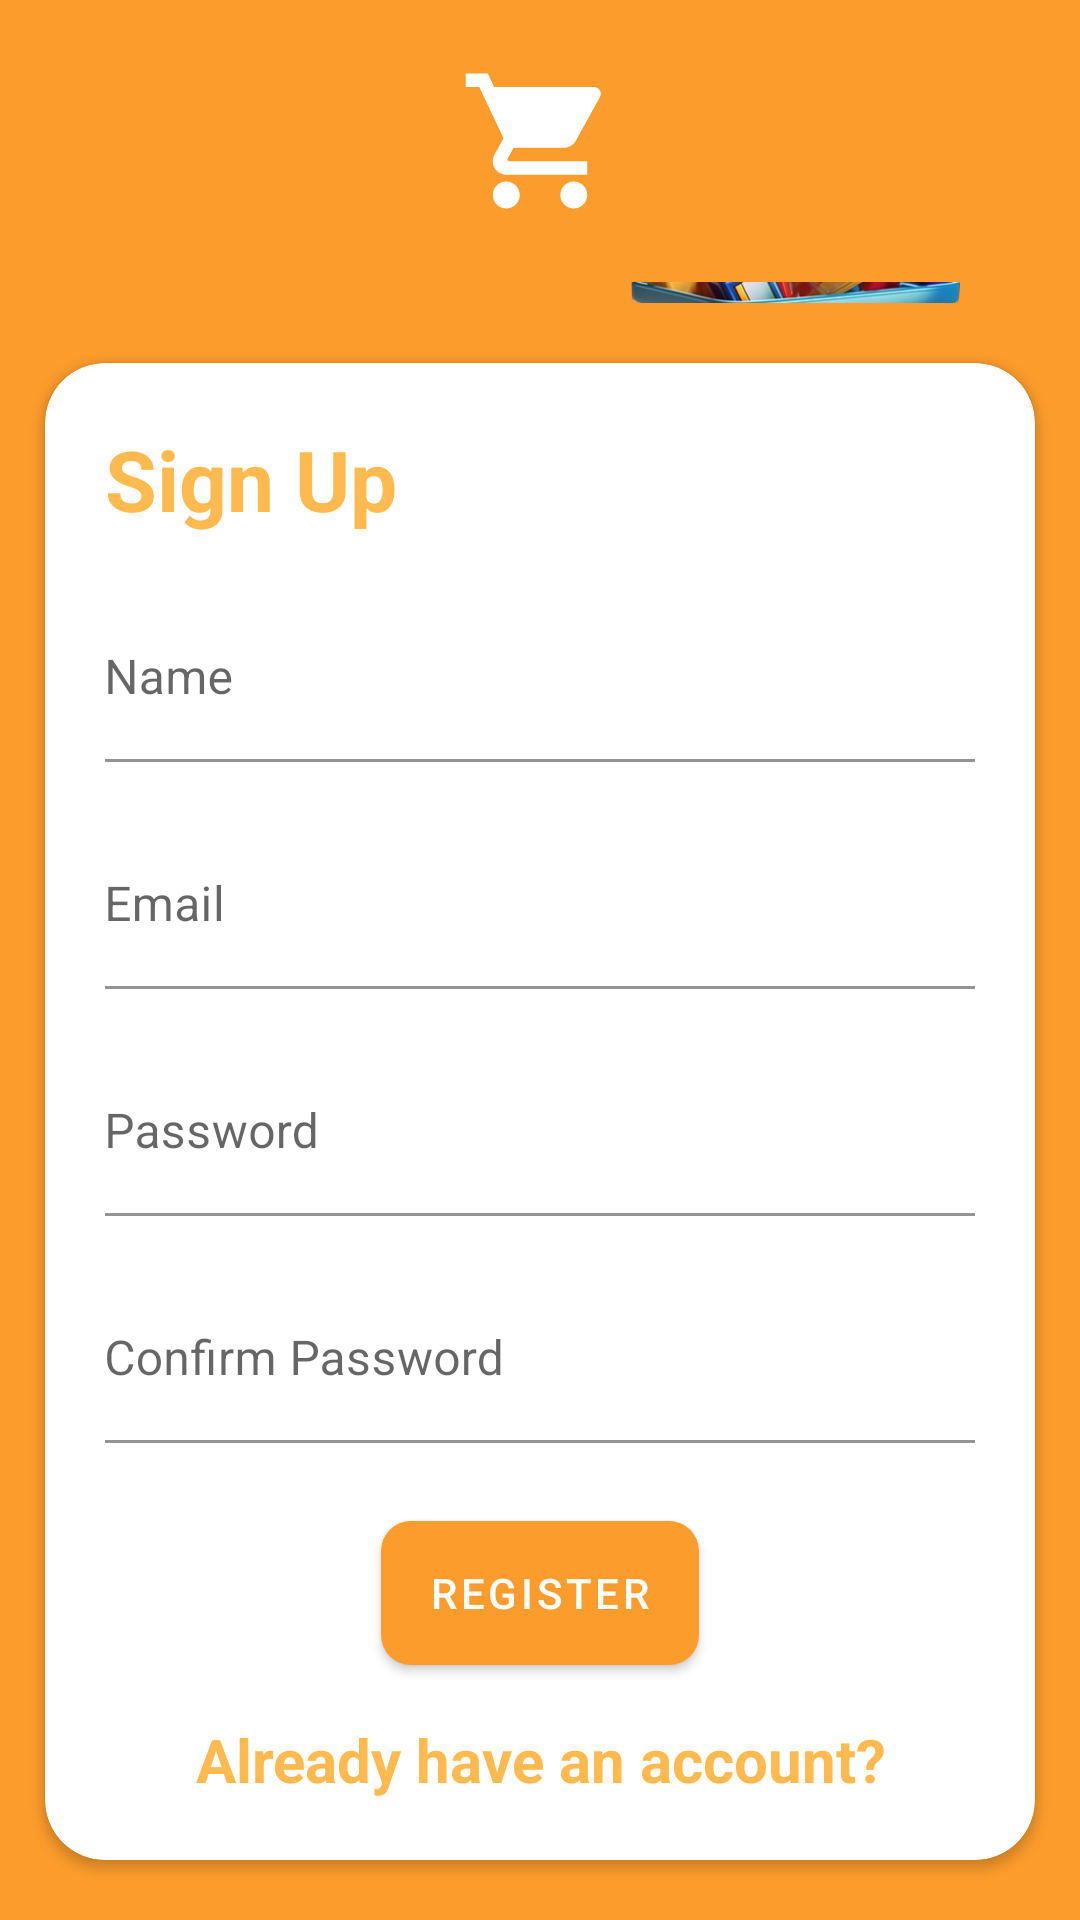

This screen was rendered from an Android layout file. Write that file and the resources it references.
<!-- AndroidManifest.xml: application theme Theme.SignUp -->
<!-- res/layout/signup_layout.xml -->
<?xml version="1.0" encoding="utf-8"?>
<RelativeLayout xmlns:android="http://schemas.android.com/apk/res/android"
    xmlns:tools="http://schemas.android.com/tools"
    android:layout_width="match_parent"
    android:layout_height="match_parent"
    xmlns:app="http://schemas.android.com/apk/res-auto"
    android:background="@color/color1"
    tools:context=".SignupActivity">
    <LinearLayout
        android:layout_width="match_parent"
        android:layout_height="wrap_content"
        android:id="@+id/lLayout1">

        <ImageView
            android:layout_width="match_parent"
            android:layout_height="wrap_content"
            android:id="@+id/image1"
            android:contentDescription="@string/SignUp"
            android:src="@drawable/shopping_cart_icon"
            android:layout_marginTop="20dp"/>

    </LinearLayout>


    <LinearLayout
        android:layout_width="match_parent"
        android:layout_height="40dp"
        android:layout_above="@+id/cardView1"
        android:layout_below="@+id/lLayout1"
        android:gravity="center"
        android:orientation="horizontal"
        android:padding="20dp"
        tools:ignore="UseCompoundDrawables">

        <TextView
            android:layout_width="0dp"
            android:layout_height="wrap_content"
            android:layout_weight="40"
            android:fontFamily="sans-serif-medium"
            android:text="@string/text1"
            android:textColor="@color/white"
            android:textStyle="bold"
            android:textSize="30sp" />

        <ImageView
            android:layout_width="150dp"
            android:layout_height="150dp"
            android:padding="20dp"
            android:contentDescription="@string/SignUp"
            android:src="@drawable/and_img14" />

    </LinearLayout>

    <androidx.cardview.widget.CardView
        android:layout_width="match_parent"
        android:layout_height="wrap_content"
        android:layout_alignParentBottom="true"
        app:cardCornerRadius="20dp"
        android:layout_marginLeft="15dp"
        android:layout_marginRight="15dp"
        android:layout_marginBottom="20dp"
        android:id="@+id/cardView1">

        <LinearLayout
            android:layout_width="match_parent"
            android:layout_height="wrap_content"
            android:orientation="vertical"
            android:padding="20dp">

            <TextView
                android:layout_width="match_parent"
                android:layout_height="wrap_content"
                android:text="@string/SignUp"
                android:textColor="@color/color2"
                android:textSize="28sp"
                android:textStyle="bold" />

            <com.google.android.material.textfield.TextInputLayout
                android:layout_width="match_parent"
                android:layout_height="wrap_content"
                android:id="@+id/textInputName"
                app:boxBackgroundColor="@color/white"
                style="@style/Theme.SignUp"
                android:layout_marginTop="20dp"
                android:paddingLeft="-17dp">
                <EditText
                    android:layout_width="match_parent"
                    android:layout_height="wrap_content"
                    android:id="@+id/editTextName1"
                    android:inputType="textPersonName"
                    android:maxLines="1"
                    android:hint="@string/Name"
                    android:autofillHints="name"/>
            </com.google.android.material.textfield.TextInputLayout>


            <com.google.android.material.textfield.TextInputLayout
                android:id="@+id/textInputEmail"
                style="@style/Theme.SignUp"
                app:boxBackgroundColor="@color/white"
                android:layout_width="match_parent"
                android:layout_height="wrap_content"
                android:layout_marginTop="20dp"
                android:paddingLeft="-17dp">

                <EditText
                    android:id="@+id/editTextEmail1"
                    android:layout_width="match_parent"
                    android:layout_height="wrap_content"

                    android:maxLines="1"
                    android:hint="@string/email"
                    android:autofillHints="emailAddress"
                    android:inputType="textEmailAddress" />
            </com.google.android.material.textfield.TextInputLayout>


            <com.google.android.material.textfield.TextInputLayout
                android:layout_width="match_parent"
                android:layout_height="wrap_content"
                app:boxBackgroundColor="@color/white"
                android:id="@+id/textInputPass"
                style="@style/Theme.SignUp"
                android:layout_marginTop="20dp"
                android:paddingLeft="-17dp">
                <EditText
                    android:layout_width="match_parent"
                    android:layout_height="wrap_content"
                    android:id="@+id/editTextPass1"
                    android:maxLines="1"
                    android:hint="@string/password"
                    android:inputType="textPassword"
                    android:autofillHints="password"/>
            </com.google.android.material.textfield.TextInputLayout>

            <com.google.android.material.textfield.TextInputLayout
                android:layout_width="match_parent"
                android:layout_height="wrap_content"
                app:boxBackgroundColor="@color/white"
                android:id="@+id/textInputConf"
                style="@style/Theme.SignUp"
                android:layout_marginTop="20dp"
                android:paddingLeft="-17dp">
                <EditText
                    android:layout_width="match_parent"
                    android:layout_height="wrap_content"
                    android:id="@+id/editTextConfPass1"
                    android:maxLines="1"
                    android:hint="@string/confirm_pass"
                    android:inputType="textPassword"
                    android:autofillHints="password"/>
            </com.google.android.material.textfield.TextInputLayout>
            <View
                android:layout_width="wrap_content"
                android:layout_height="20dp" />

            <com.google.android.material.button.MaterialButton
                android:id="@+id/registerBtn"
                android:layout_width="wrap_content"
                android:layout_height="60dp"
                android:layout_gravity="center"
                android:text="@string/Register"
                app:cornerRadius="10dp" />
            <View
                android:layout_width="wrap_content"
                android:layout_height="12dp" />
            <TextView
                android:layout_width="match_parent"
                android:layout_height="wrap_content"
                android:id="@+id/loginTxt"
                android:text="@string/text3"
                android:textColor="@color/color2"
                android:textStyle="bold"
                android:textSize="20sp"
                android:gravity="center"/>


        </LinearLayout>
    </androidx.cardview.widget.CardView>


</RelativeLayout>
<!-- resources referenced by this layout -->
<resources>
  <color name="color1">#FC9C2C</color>
  <color name="color2">#FEBA4F</color>
  <color name="white">#FFFFFFFF</color>
  <!-- drawable and_img14: png bitmap (drawable, 162572 bytes) -->
  <!-- drawable shopping_cart_icon (drawable) -->
  <vector xmlns:android="http://schemas.android.com/apk/res/android" android:height="54dp" android:tint="#FFFFFF" android:viewportHeight="24" android:viewportWidth="24" android:width="54dp">
        
      <path android:fillColor="@android:color/white" android:pathData="M7,18c-1.1,0 -1.99,0.9 -1.99,2S5.9,22 7,22s2,-0.9 2,-2 -0.9,-2 -2,-2zM1,2v2h2l3.6,7.59 -1.35,2.45c-0.16,0.28 -0.25,0.61 -0.25,0.96 0,1.1 0.9,2 2,2h12v-2L7.42,15c-0.14,0 -0.25,-0.11 -0.25,-0.25l0.03,-0.12 0.9,-1.63h7.45c0.75,0 1.41,-0.41 1.75,-1.03l3.58,-6.49c0.08,-0.14 0.12,-0.31 0.12,-0.48 0,-0.55 -0.45,-1 -1,-1L5.21,4l-0.94,-2L1,2zM17,18c-1.1,0 -1.99,0.9 -1.99,2s0.89,2 1.99,2 2,-0.9 2,-2 -0.9,-2 -2,-2z"/>
      
  </vector>
  <string name="Name">Name</string>
  <string name="Register">Register</string>
  <string name="SignUp">Sign Up</string>
  <string name="confirm_pass">Confirm Password</string>
  <string name="email">Email</string>
  <string name="password">Password</string>
  <string name="text1">Here is\nyour first\nstep with\nus !</string>
  <string name="text3">Already have an account?</string>
  <style name="Theme.SignUp" parent="Theme.MaterialComponents.DayNight.NoActionBar">
          
          
          <item name="colorPrimary">@color/color1</item>
          <item name="colorPrimaryVariant">@color/color2</item>
          <item name="colorOnPrimary">@color/white</item>
  
          
          <item name="colorSecondary">@color/color2</item>
          <item name="colorSecondaryVariant">@color/color3</item>
          <item name="colorOnSecondary">@color/black</item>
  
          
          <item name="android:statusBarColor">#F8AB52</item>
  
      </style>
  <color name="color3">#D4B775</color>
  <color name="black">#FF000000</color>
</resources>
